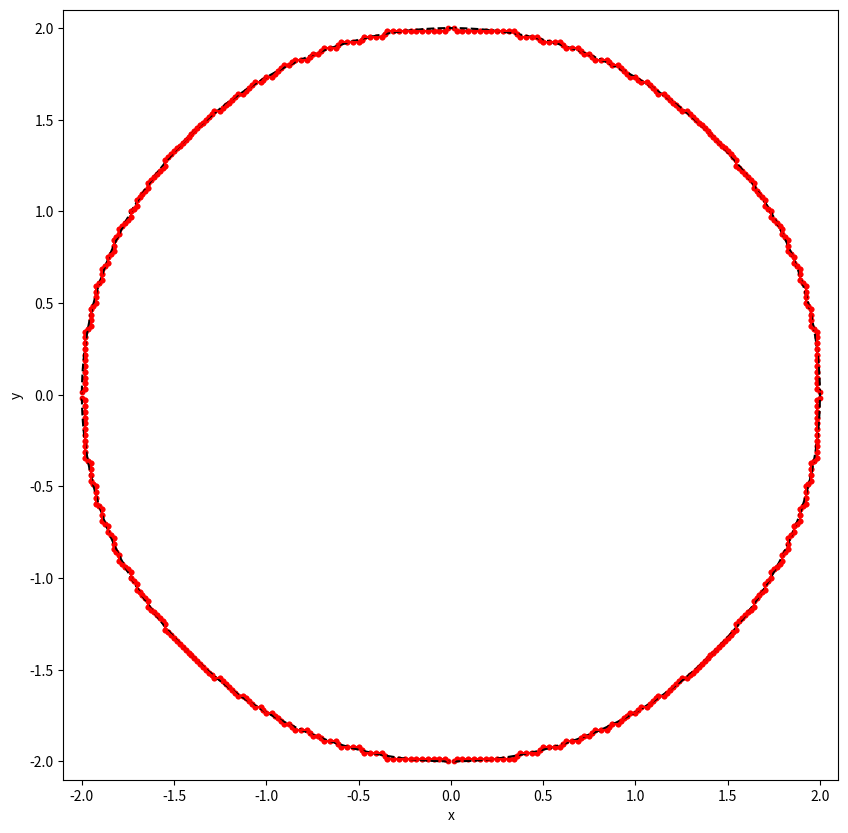

This chart was generated by the following Python code:
import numpy as np
from typing import Callable
import matplotlib.pyplot as plt


MAX_DEPTH = 10
N_SAMPLING = 100000
MARCHING_SQUARES_RESULT = []

def generate_random_points(n: int, x_range: tuple, y_range: tuple) -> np.ndarray:
    # p_sampling = []
    # for _ in range(n):
    #     x = np.random.uniform(*x_range)
    #     y = np.random.uniform(*y_range)
    #     p_sampling.append((x, y))
    # return np.array(p_sampling)
    x_points = np.random.uniform(x_range[0], x_range[1], n)
    y_points = np.random.uniform(y_range[0], y_range[1], n)
    return np.column_stack((x_points, y_points))


def add_line(f: Callable, bbox: tuple):
    x_min, y_min, x_max, y_max = bbox
    x_mid = (x_max + x_min) / 2
    y_mid = (y_max + y_min) / 2

    bitstring = f'{int(f(x_min, y_max) > 0)}{int(f(x_max, y_max) > 0)}{int(f(x_max, y_min) > 0)}{int(f(x_min, y_min) > 0)}'
    case = int(bitstring, 2)
    # print(f'{bitstring} -> {case}')
    
    new_line = None
    if case == 0 or case == 15:
        return
    elif case == 1 or case == 14:
        new_line = ([x_min, y_mid], [x_mid, y_min])
    elif case == 2 or case == 13:
        new_line = ([x_mid, y_min], [x_max, y_mid])
    elif case == 3 or case == 12:
        new_line = ([x_min, y_mid], [x_max, y_mid])
    elif case == 4 or case == 11:
        new_line = ([x_max, y_mid], [x_mid, y_max])
    elif case == 5:
        # TODO: solving ambiguity
        new_line = [([x_min, y_mid], [x_mid, y_max]), 
                    ([x_mid, y_min], [x_max, y_mid])]
    elif case == 6 or case == 9:
        new_line = ([x_mid, y_min], [x_mid, y_max])
    elif case == 7 or case == 8:
        new_line = ([x_min, y_mid], [x_mid, y_max])
    elif case == 10:
        # TODO: solving ambiguity
        new_line = [([x_min, y_mid], [x_mid, y_min]), 
                    ([x_mid, y_max], [x_max, y_mid])]

    if isinstance(new_line, list):
        MARCHING_SQUARES_RESULT.extend(new_line)
    if isinstance(new_line, tuple):
        MARCHING_SQUARES_RESULT.append(new_line)


def marching_squares(f: Callable, bbox: tuple, depth: int = 0, precision: float = 0.05):
    if depth == 0:
        MARCHING_SQUARES_RESULT.clear()
    
    x_min, y_min, x_max, y_max = bbox
    p_sampling = generate_random_points(N_SAMPLING, (x_min, x_max), (y_min, y_max))
    eval_points = f(p_sampling[:, 0], p_sampling[:, 1]) # np.array([f(*point) for point in p_sampling])
    
    # * contar (+) (-) (0)
    n_positives = len(eval_points[eval_points > 0])       # outside: todos -> afuera
    n_negatives = len(eval_points[eval_points < 0])       # inside: todos -> adentro
    n_zeros = len(eval_points[eval_points == 0])          # border

    if n_zeros == 0:
        if n_negatives > 0 and n_positives == 0:
            # cuadrado esta adentro
            return
        if n_positives > 0 and n_negatives == 0:
            # cuadrado esta afuera
            return
    
    # print(' ' * depth * 2, bbox, n_positives, n_negatives, n_zeros, x_max - x_min, y_max - y_min)
    
    if x_max - x_min < precision and y_max - y_min < precision:
        add_line(f, bbox)
        return
    
    # do subdivision
    x_mid = (x_max + x_min) / 2
    y_mid = (y_max + y_min) / 2

    # upper left
    marching_squares(f, (x_min, y_mid, x_mid, y_max), depth + 1)
    # upper right
    marching_squares(f, (x_mid, y_mid, x_max, y_max), depth + 1)
    # lower left
    marching_squares(f, (x_min, y_min, x_mid, y_mid), depth + 1)
    # lower right
    marching_squares(f, (x_mid, y_min, x_max, y_mid), depth + 1)


# -----------------------------------------------------------------------------
# * Main
# -----------------------------------------------------------------------------
RADIUS = 2

def f(x: float, y: float, radius: int = RADIUS) -> float:
    return x**2 + y**2 - radius**2

X_MIN, Y_MIN, X_MAX, Y_MAX = -RADIUS, -RADIUS, RADIUS, RADIUS
BBOX = (X_MIN, Y_MIN, X_MAX, Y_MAX)
marching_squares(f, BBOX)
print(MARCHING_SQUARES_RESULT)

# -----------------------------------------------------------------------------
# * Plotting
# -----------------------------------------------------------------------------
x = np.linspace(X_MIN, X_MAX, 100)
y = np.linspace(Y_MIN, Y_MAX, 100)
X, Y = np.meshgrid(x, y)
Z = f(X, Y)

fig = plt.figure(figsize=(10, 10))
plt.contour(X, Y, Z, levels=[0], colors='black', linestyles='dashed')
for line in MARCHING_SQUARES_RESULT:
    first, second = zip(*line)
    plt.plot(first, second, 'r')
    plt.scatter(first, second, color='r', s=10)
plt.xlabel('x')
plt.ylabel('y')
plt.xlim(X_MIN - 0.1, X_MAX + 0.1)
plt.ylim(Y_MIN - 0.1, Y_MAX + 0.1)
fig.savefig('marching_squares.eps', format='eps')
plt.show()